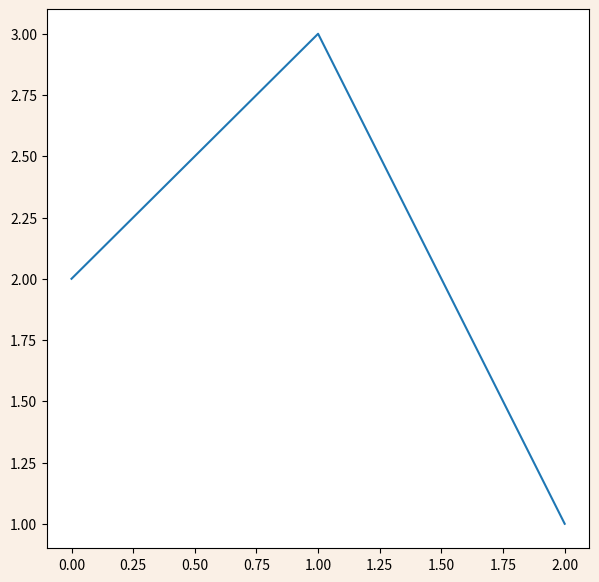
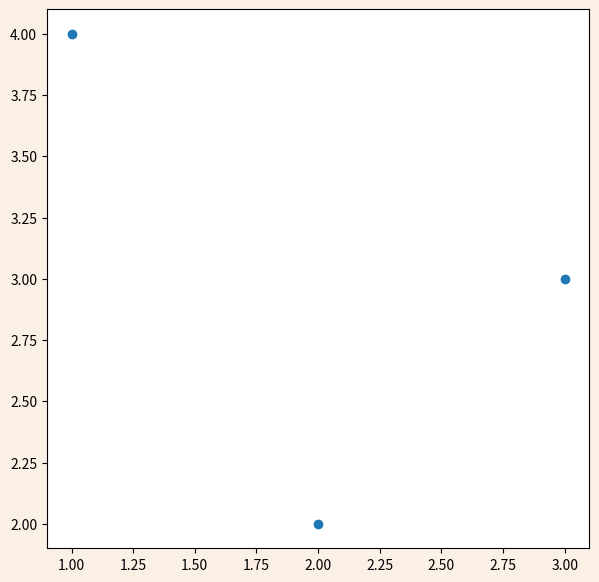
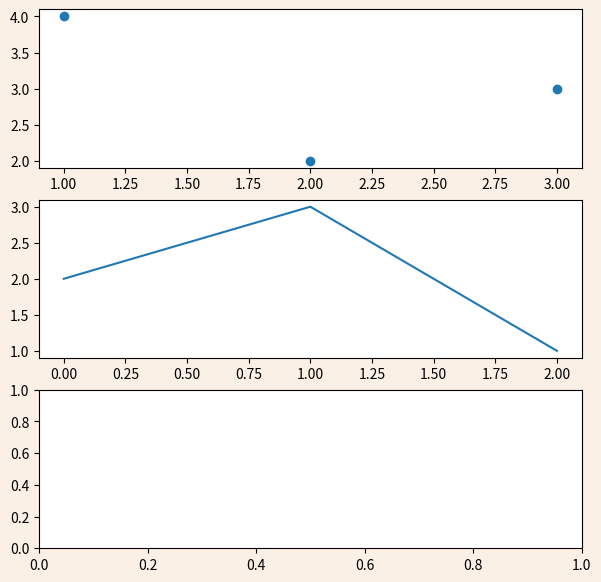

Reproduce these figures in Python, in order.
import matplotlib.pyplot as plt 
import numpy as np

# figsize
fig = plt.figure()
fig = plt.figure(figsize = (7, 7))
plt.show()

# facecolor
fig = plt.figure(figsize=(7, 7), facecolor = 'red')
plt.show()

# add_subplot
fig = plt.figure(figsize = (7, 7), facecolor = 'linen')
ax = fig.add_subplot()
ax.plot([2, 3, 1])
plt.show()


fig = plt.figure(figsize = (7, 7), facecolor = 'linen')
ax = fig.add_subplot()
ax.scatter([2, 3, 1], [2, 3, 4])
plt.show()

fig = plt.figure(figsize = (7, 7), facecolor = 'linen')
fig.add_subplot(111) # add_subplot(row columns 'i'th axes)
plt.show()

fig = plt.figure(figsize = (7, 7), facecolor = 'linen')
ax1 = fig.add_subplot(311)
ax2 = fig.add_subplot(312)
ax3 = fig.add_subplot(313)

ax1.scatter([2, 3, 1], [2, 3, 4])
ax2.plot([2, 3, 1])
plt.show()



fig = plt.figure(figsize = (7, 7), facecolor = 'linen')
ax1 = fig.add_subplot(2, 2, 1)
ax2 = fig.add_subplot(2, 1, 2)
ax3 = fig.add_subplot(2, 2, 2)
plt.show()


fig = plt.figure(figsize = (7, 7), facecolor = 'linen')
ax1 = fig.add_subplot(311, facecolor='r')
ax2 = fig.add_subplot(312, facecolor='g')
ax3 = fig.add_subplot(313, facecolor='b')
plt.show()


# plt.subplots
fig = plt.figure()
ax1 = fig.add_subplot(211)
ax2 = fig.add_subplot(212)

fig, axes = plt.subplots(nrows=2, ncols=1, facecolor = 'linen')
axes[0]
axes[1]
plt.show()

# plt.subplot2gird / Comparison with other APIs
fig = plt.figure(figsize=(7, 7), facecolor='linen')
ax1 = fig.add_subplot(211)
ax2 = fig.add_subplot(212)

plt.show()
######################################################################
fig, axes = plt.subplots(2, 1, figsize = (7, 7), facecolor = 'linen')

plt.show()
######################################################################
fig = plt.figure(figsize=(7, 7), facecolor = 'linen')
ax1 = plt.subplot2grid((2, 1), (0, 0), fig = fig)
ax2 = plt.subplot2grid((2, 1), (1, 0), fig = fig)

plt.show()

fig = plt.figure(figsize=(7, 7), facecolor='linen')
ax1 = plt.subplot2grid((2, 2), (0, 0), colspan=2, fig=fig)
ax2 = plt.subplot2grid((2, 2), (1, 0), fig = fig)
ax3 = plt.subplot2grid((2, 2), (1, 1), fig = fig)
plt.show()


fig = plt.figure(figsize=(7, 7), facecolor='linen')
ax1 = plt.subplot2grid((3, 3), (0, 0), colspan=2, fig=fig)
ax1 = plt.subplot2grid((3, 3), (1, 0), colspan=2, fig=fig)
ax1 = plt.subplot2grid((3, 3), (2, 0), colspan=2, fig=fig)
ax1 = plt.subplot2grid((3, 3), (0, 2), colspan=1, rowspan=3, fig=fig)
plt.show()


fig = plt.figure(figsize=(7, 7), facecolor='linen')
ax1 = plt.subplot2grid((3, 3), (0, 0), colspan=3, fig=fig)
ax2 = plt.subplot2grid((3, 3), (1, 0), colspan=2, fig=fig)
ax3 = plt.subplot2grid((3, 3), (2, 0), fig=fig)
ax4 = plt.subplot2grid((3, 3), (2, 1), fig=fig)
ax5 = plt.subplot2grid((3, 3), (1, 2), rowspan=2, fig=fig)
plt.show()


fig = plt.figure(figsize=(25, 20))
ax1 = plt.subplot2grid((2, 2), (0, 0), rowspan=2, fig = fig)
ax2= plt.subplot2grid((2, 2), (0, 1), projection = '3d', fig=fig)
ax2= plt.subplot2grid((2, 2), (1, 1), projection = '3d', fig=fig)
plt.show()
